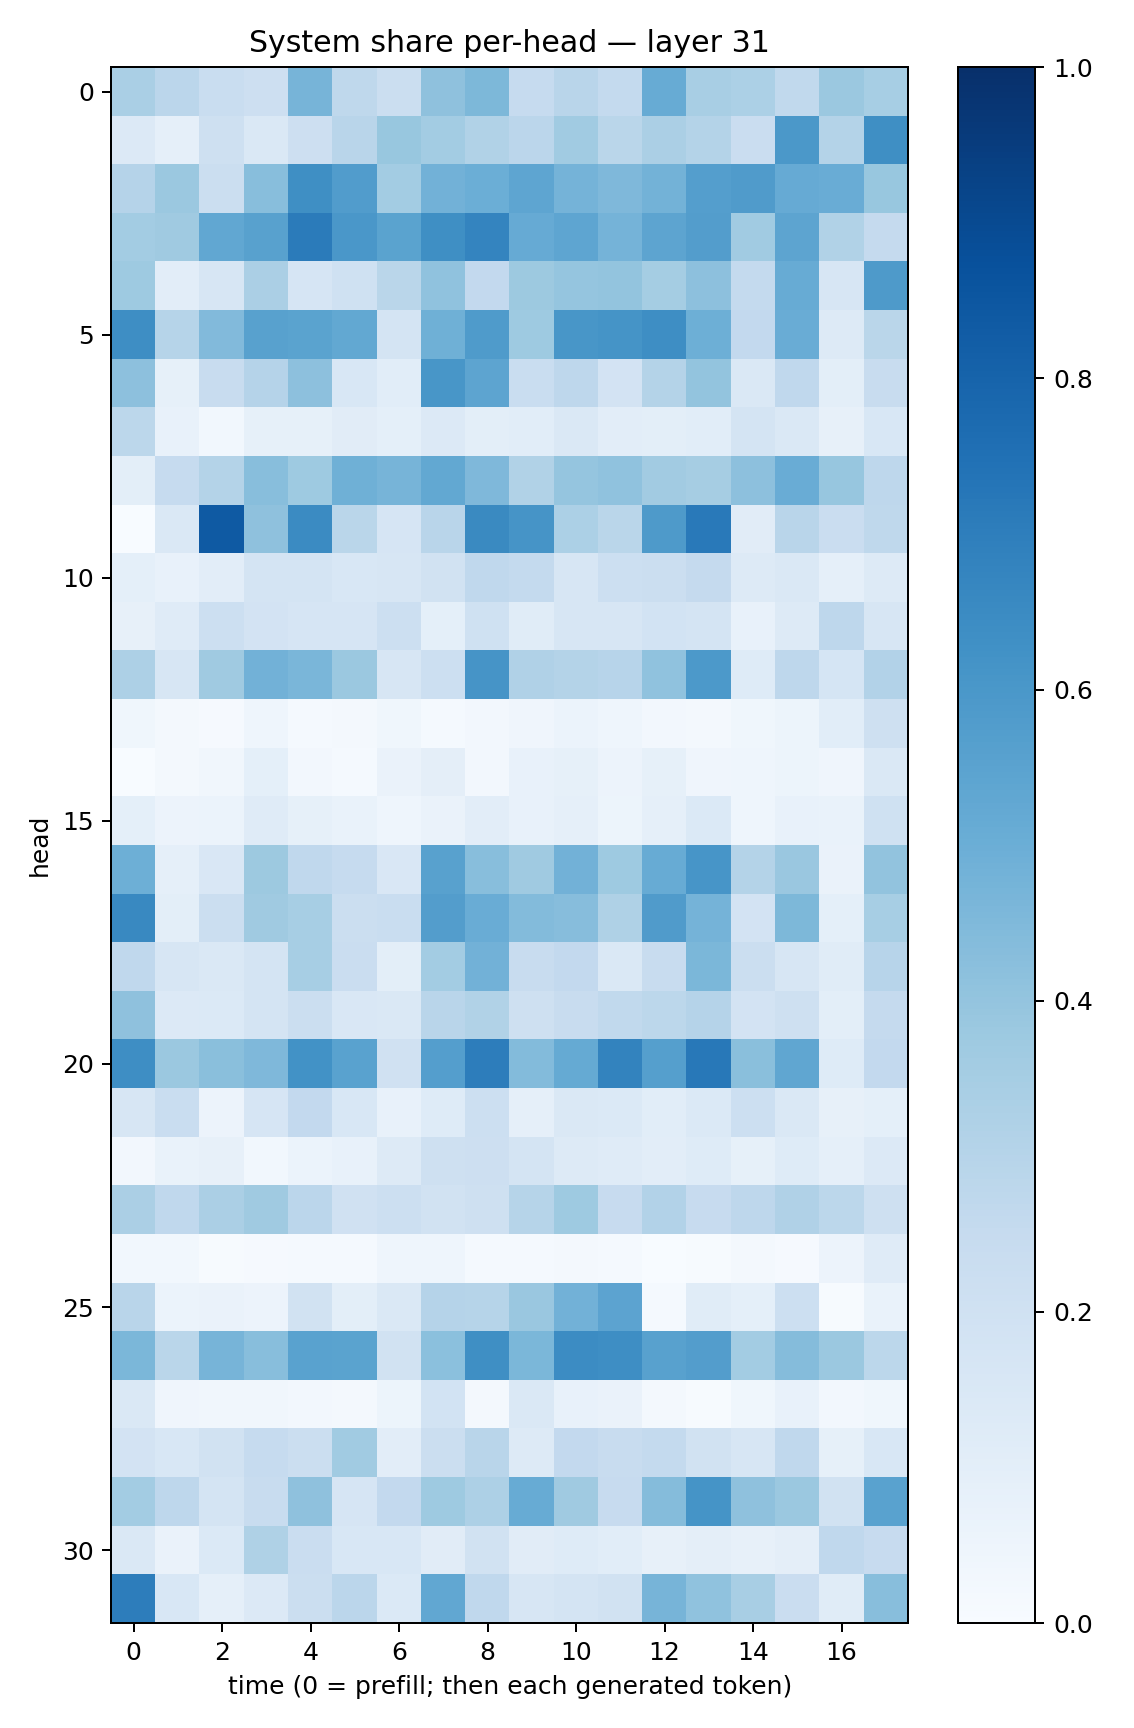

Values plotted in this chart, from the file beside it:
0.3365347, 0.2833161, 0.23435606, 0.21394025, 0.4695666, 0.27305695, 0.22407481, 0.41184777, 0.4538146, 0.24975732, 0.29224133, 0.25435373, 0.51112926, 0.34076843, 0.3305867, 0.2654034, 0.38027248, 0.34527594
0.1337, 0.08648, 0.2068, 0.1431, 0.2131, 0.2891, 0.3905, 0.3556, 0.3163, 0.2841, 0.366, 0.2883, 0.3347, 0.3064, 0.2269, 0.5954, 0.3066, 0.6335
0.3014, 0.3792, 0.2254, 0.4271, 0.6352, 0.5744, 0.3589, 0.4828, 0.4995, 0.5364, 0.475, 0.4525, 0.4774, 0.5695, 0.5792, 0.5118, 0.5063, 0.3889
0.3574, 0.3696, 0.5306, 0.5566, 0.7103, 0.5992, 0.5503, 0.6335, 0.6728, 0.5144, 0.5359, 0.4736, 0.5425, 0.5715, 0.3652, 0.5409, 0.3145, 0.2537
0.3732, 0.1048, 0.1585, 0.3344, 0.1676, 0.2026, 0.289, 0.4064, 0.2609, 0.3765, 0.3956, 0.4, 0.3546, 0.4176, 0.2553, 0.5106, 0.1605, 0.5879
0.6389, 0.2983, 0.4436, 0.5554, 0.5474, 0.527, 0.1777, 0.491, 0.5844, 0.3741, 0.6029, 0.6154, 0.6379, 0.4923, 0.2598, 0.5064, 0.13, 0.2858
0.4175, 0.08356, 0.2393, 0.3038, 0.4143, 0.1555, 0.1083, 0.6047, 0.5412, 0.2341, 0.2765, 0.1803, 0.3057, 0.3994, 0.1432, 0.2675, 0.1002, 0.2351
0.2781, 0.07622, 0.02875, 0.08436, 0.08585, 0.113, 0.0903, 0.1366, 0.09951, 0.1071, 0.1476, 0.1028, 0.09787, 0.1081, 0.176, 0.1463, 0.08073, 0.154
0.09893, 0.2489, 0.3049, 0.4286, 0.3714, 0.4918, 0.4715, 0.5238, 0.4518, 0.3135, 0.396, 0.4082, 0.3601, 0.3499, 0.415, 0.5062, 0.3923, 0.2753
0.001996, 0.1411, 0.8384, 0.4128, 0.6503, 0.2861, 0.1674, 0.2925, 0.6535, 0.6132, 0.3287, 0.2859, 0.5892, 0.7175, 0.1095, 0.2923, 0.2275, 0.2701
0.09231, 0.07092, 0.1043, 0.1753, 0.1733, 0.1535, 0.1573, 0.1887, 0.2687, 0.2564, 0.1569, 0.2182, 0.2216, 0.2523, 0.1274, 0.1477, 0.08664, 0.1306
0.07829, 0.1202, 0.2164, 0.1819, 0.1667, 0.1663, 0.2149, 0.09159, 0.2017, 0.116, 0.1566, 0.1592, 0.1852, 0.172, 0.07325, 0.1325, 0.277, 0.1632
0.3279, 0.1619, 0.3701, 0.4817, 0.4615, 0.3802, 0.1585, 0.2174, 0.6118, 0.3191, 0.308, 0.2942, 0.4078, 0.5937, 0.1212, 0.2754, 0.168, 0.3108
0.03573, 0.02016, 0.009364, 0.04684, 0.01438, 0.02228, 0.03698, 0.01432, 0.02689, 0.04057, 0.05979, 0.04356, 0.02429, 0.02273, 0.03877, 0.05369, 0.1093, 0.2094
0.0004693, 0.01863, 0.03359, 0.09184, 0.02585, 0.01547, 0.06431, 0.09487, 0.02646, 0.07642, 0.0839, 0.05738, 0.08587, 0.04083, 0.04493, 0.05432, 0.03957, 0.1466
0.09118, 0.05757, 0.06046, 0.1176, 0.08491, 0.06704, 0.04573, 0.06591, 0.1047, 0.07242, 0.08685, 0.05261, 0.0861, 0.1371, 0.04452, 0.07059, 0.06976, 0.2027
0.4949, 0.0884, 0.15, 0.3778, 0.2663, 0.2482, 0.1502, 0.5583, 0.4295, 0.3678, 0.4842, 0.3721, 0.5106, 0.6081, 0.307, 0.3852, 0.06484, 0.4055
0.6568, 0.1002, 0.2195, 0.3692, 0.3447, 0.221, 0.2337, 0.5709, 0.5078, 0.4414, 0.4313, 0.3215, 0.5816, 0.4732, 0.1822, 0.4532, 0.09005, 0.3443
0.2658, 0.1605, 0.1416, 0.178, 0.3467, 0.2269, 0.09954, 0.3586, 0.4819, 0.2358, 0.2606, 0.1456, 0.2409, 0.4585, 0.2264, 0.1624, 0.117, 0.2937
0.4107, 0.1352, 0.1377, 0.1759, 0.2209, 0.1521, 0.1428, 0.2924, 0.3158, 0.2043, 0.2388, 0.2619, 0.2796, 0.3026, 0.1826, 0.2049, 0.09876, 0.2518
0.6369, 0.3817, 0.4256, 0.4507, 0.6243, 0.5539, 0.1954, 0.567, 0.6997, 0.4395, 0.5194, 0.6776, 0.564, 0.7209, 0.4245, 0.532, 0.123, 0.2599
0.1604, 0.2343, 0.05502, 0.1679, 0.2588, 0.1545, 0.07554, 0.1236, 0.2155, 0.08893, 0.1442, 0.1402, 0.1071, 0.1406, 0.2156, 0.1419, 0.07852, 0.09226
0.02581, 0.06659, 0.08111, 0.03065, 0.05865, 0.07145, 0.1252, 0.2062, 0.2123, 0.1726, 0.1326, 0.1184, 0.1049, 0.1237, 0.08326, 0.1212, 0.08971, 0.1347
0.3323, 0.2668, 0.3343, 0.3686, 0.2818, 0.1983, 0.2165, 0.1893, 0.2055, 0.3, 0.3716, 0.2428, 0.3115, 0.2427, 0.2745, 0.319, 0.2795, 0.2058
0.02932, 0.03088, 0.005182, 0.01119, 0.0128, 0.01431, 0.04541, 0.04503, 0.01186, 0.01192, 0.02259, 0.01204, 0.002933, 0.005808, 0.02251, 0.01114, 0.05732, 0.1191
0.2908, 0.0587, 0.06357, 0.05706, 0.1932, 0.09767, 0.148, 0.3022, 0.2999, 0.3836, 0.4816, 0.5456, 0.01385, 0.1151, 0.09206, 0.2154, 0.006108, 0.06881
0.4571, 0.2875, 0.4708, 0.4273, 0.5542, 0.5471, 0.1909, 0.4206, 0.6355, 0.4584, 0.6483, 0.6381, 0.5583, 0.5717, 0.3558, 0.4364, 0.3827, 0.2801
0.142, 0.03963, 0.03178, 0.03215, 0.02615, 0.01691, 0.05185, 0.1839, 0.01896, 0.1406, 0.07609, 0.0662, 0.01794, 0.007299, 0.03661, 0.07292, 0.02543, 0.03826
0.1815, 0.1524, 0.1879, 0.2463, 0.2231, 0.3671, 0.1044, 0.2207, 0.2924, 0.131, 0.2595, 0.2353, 0.2546, 0.1913, 0.1588, 0.2658, 0.08582, 0.1554
0.3577, 0.2771, 0.1783, 0.2371, 0.4119, 0.1644, 0.2612, 0.3728, 0.3264, 0.5113, 0.3696, 0.2444, 0.4343, 0.6155, 0.4115, 0.3803, 0.1889, 0.5532
0.1474, 0.06518, 0.1371, 0.3219, 0.2296, 0.1558, 0.1559, 0.113, 0.1909, 0.1128, 0.1239, 0.1068, 0.07963, 0.09712, 0.0786, 0.09553, 0.2666, 0.2431
0.7007, 0.155, 0.0873, 0.1344, 0.2194, 0.2831, 0.139, 0.5288, 0.269, 0.1639, 0.1719, 0.1944, 0.4689, 0.4065, 0.3412, 0.2287, 0.1152, 0.4263
